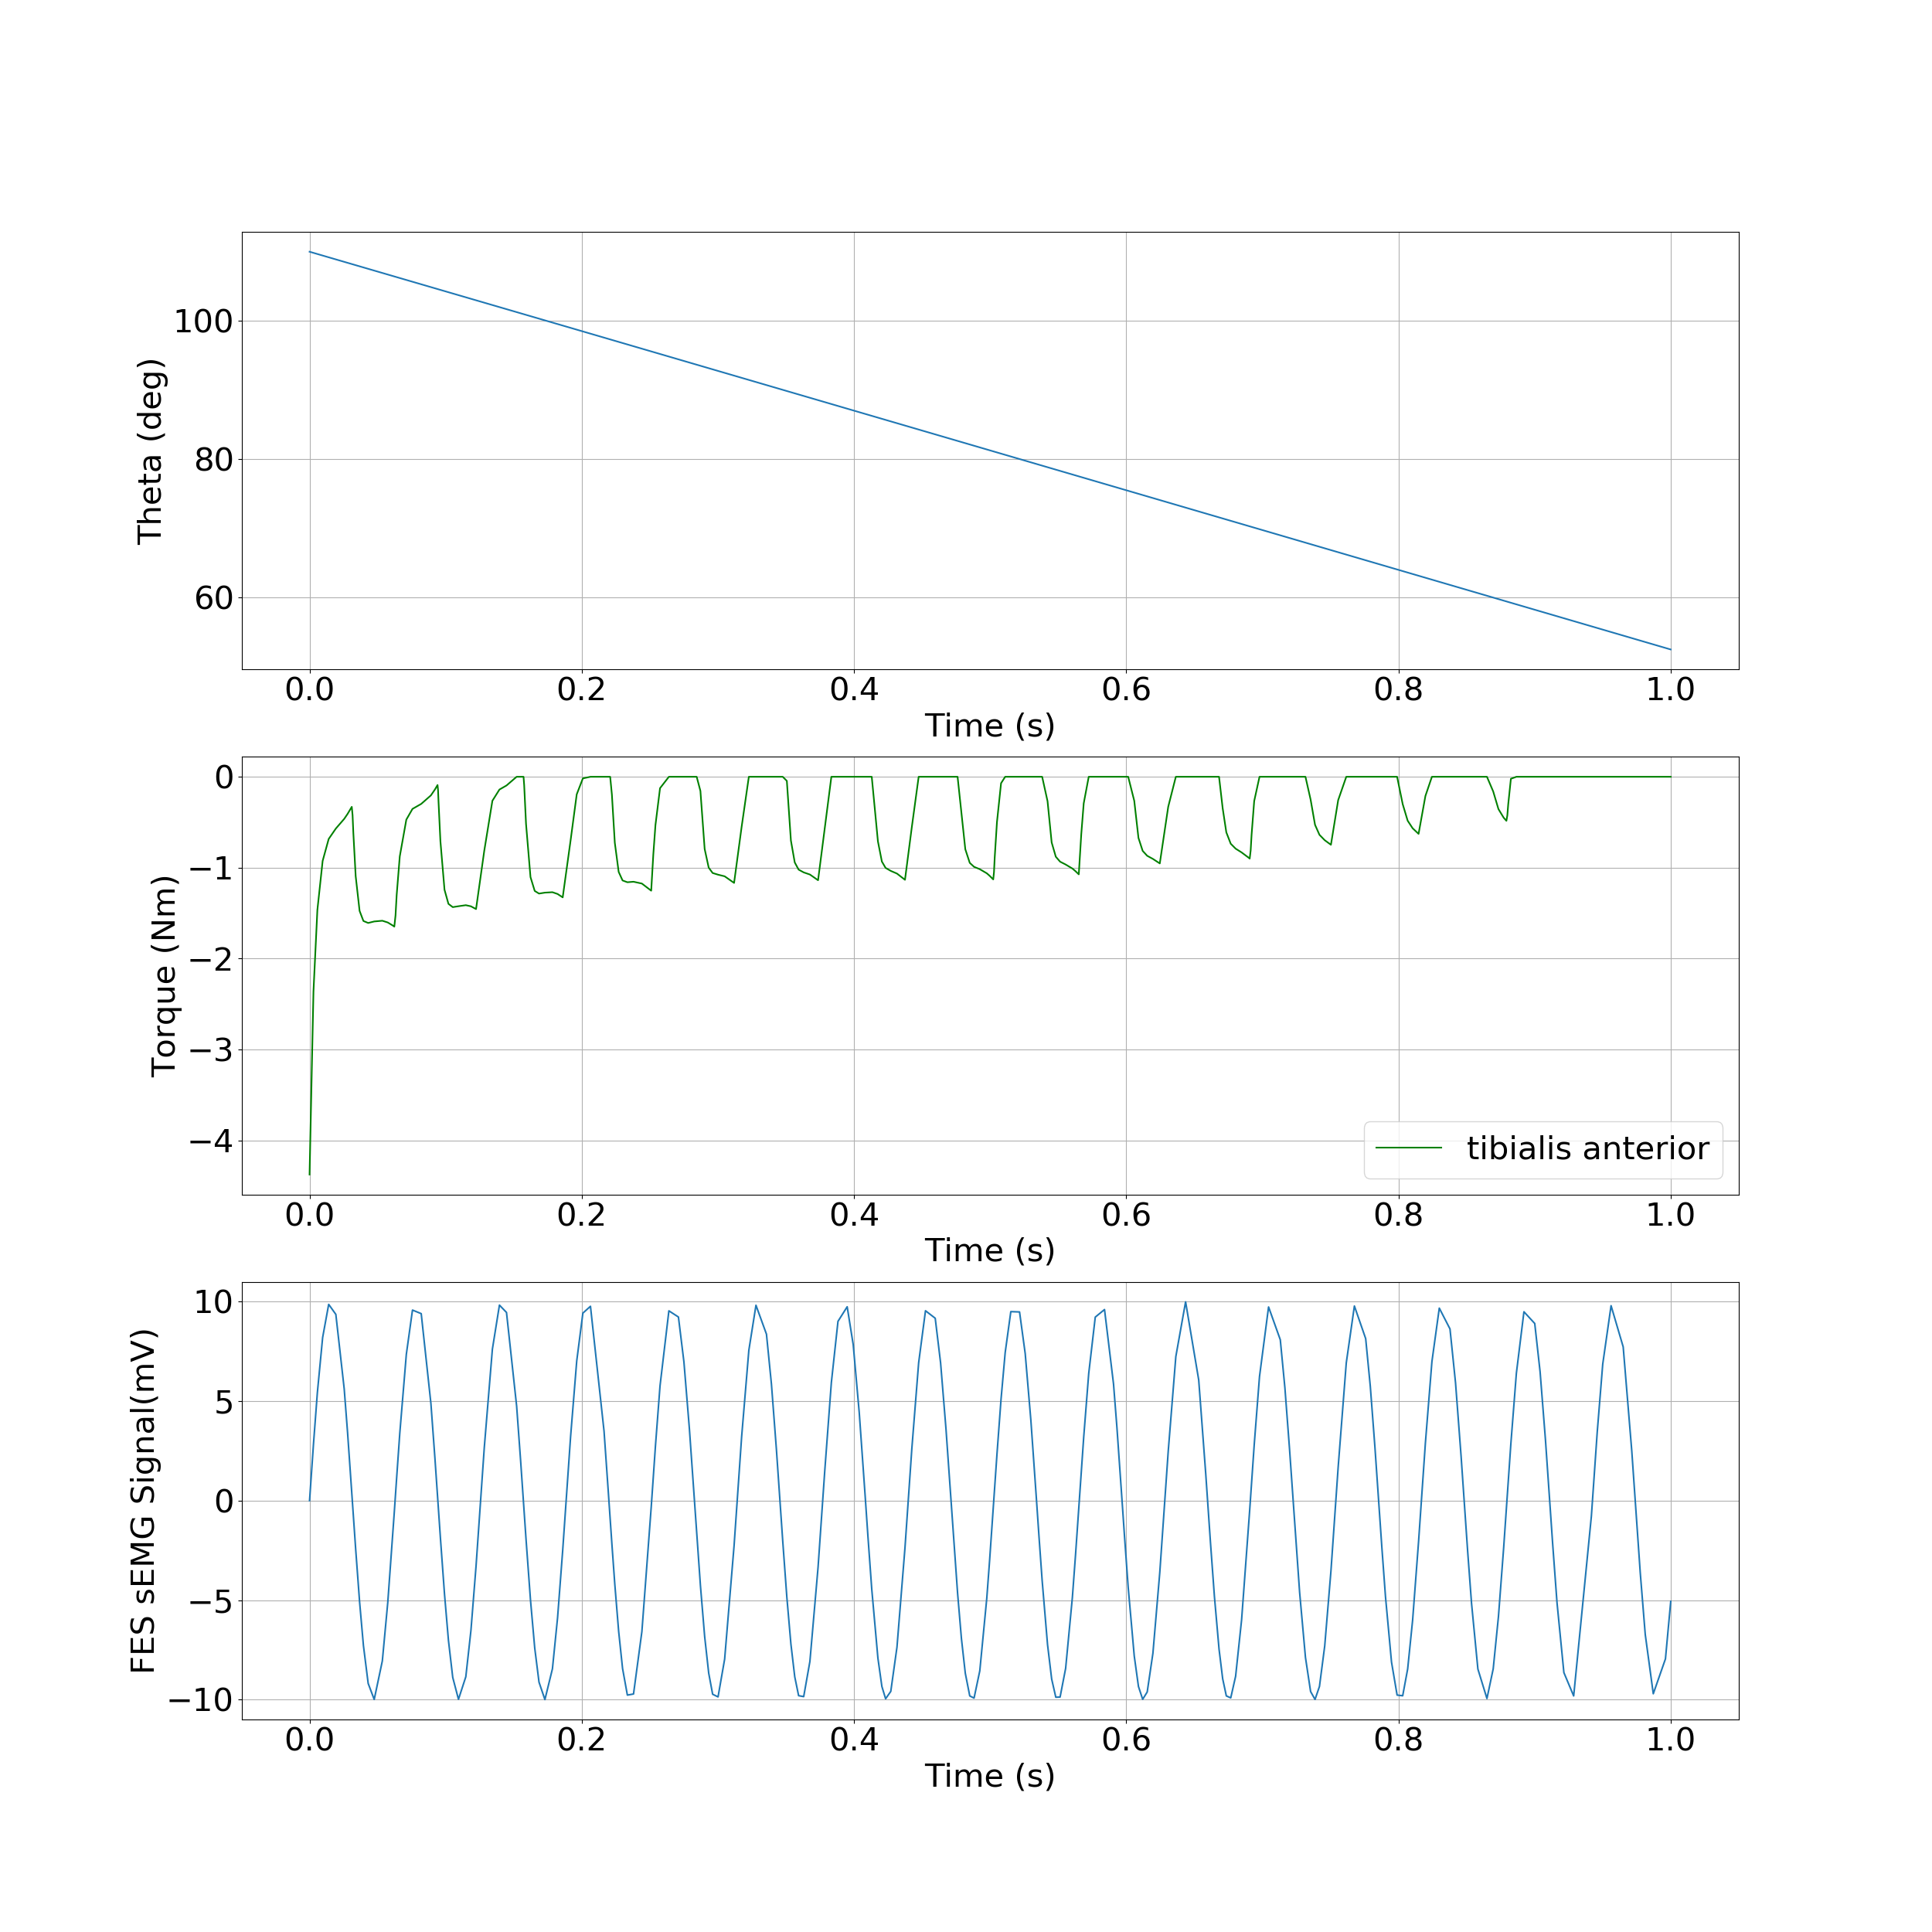

Data behind this chart, as committed beside it:
, time, theta, torque
0, 0.0, 1.92, -4.376
1, 0.002872, 1.917, -2.364
2, 0.005745, 1.914, -1.465
3, 0.00961, 1.91, -0.9258
4, 0.01405, 1.906, -0.6843
5, 0.01931, 1.901, -0.5697
6, 0.02545, 1.894, -0.4633
7, 0.02794, 1.892, -0.4084
8, 0.03043, 1.889, -0.3463
9, 0.03101, 1.889, -0.3305
10, 0.0316, 1.888, -0.4224
11, 0.03214, 1.888, -0.6108
12, 0.03388, 1.886, -1.093
13, 0.03676, 1.883, -1.476
14, 0.03958, 1.88, -1.587
15, 0.04307, 1.877, -1.608
16, 0.0475, 1.872, -1.592
17, 0.05347, 1.866, -1.584
18, 0.05747, 1.862, -1.603
19, 0.06137, 1.858, -1.639
20, 0.06226, 1.858, -1.649
21, 0.06316, 1.857, -1.525
22, 0.06399, 1.856, -1.302
23, 0.06628, 1.854, -0.8759
24, 0.07109, 1.849, -0.4715
25, 0.07562, 1.844, -0.3534
26, 0.08203, 1.838, -0.2984
27, 0.08914, 1.831, -0.2047
28, 0.0921, 1.828, -0.1399
29, 0.09366, 1.826, -0.1003
30, 0.09403, 1.826, -0.09062
31, 0.0944, 1.825, -0.1481
32, 0.09476, 1.825, -0.279
33, 0.09614, 1.824, -0.7094
34, 0.09914, 1.821, -1.243
35, 0.102, 1.818, -1.398
36, 0.1052, 1.815, -1.434
37, 0.1094, 1.81, -1.424
38, 0.1148, 1.805, -1.413
39, 0.1186, 1.801, -1.425
40, 0.1223, 1.797, -1.456
41, 0.1284, 1.791, -0.8129
42, 0.1343, 1.785, -0.2643
43, 0.1395, 1.78, -0.1404
44, 0.1447, 1.775, -0.0959
45, 0.1521, 1.768, -0.0
46, 0.1551, 1.765, -0.0
47, 0.1567, 1.763, -0.0
48, 0.1572, 1.762, -0.0
49, 0.1577, 1.762, -0.09282
50, 0.159, 1.761, -0.5178
51, 0.1623, 1.757, -1.104
52, 0.1654, 1.754, -1.256
53, 0.1686, 1.751, -1.285
54, 0.1729, 1.747, -1.275
55, 0.1784, 1.741, -1.27
56, 0.1822, 1.737, -1.289
57, 0.186, 1.734, -1.327
58, 0.1918, 1.728, -0.701
59, 0.1963, 1.723, -0.1933
... 235 more rows
